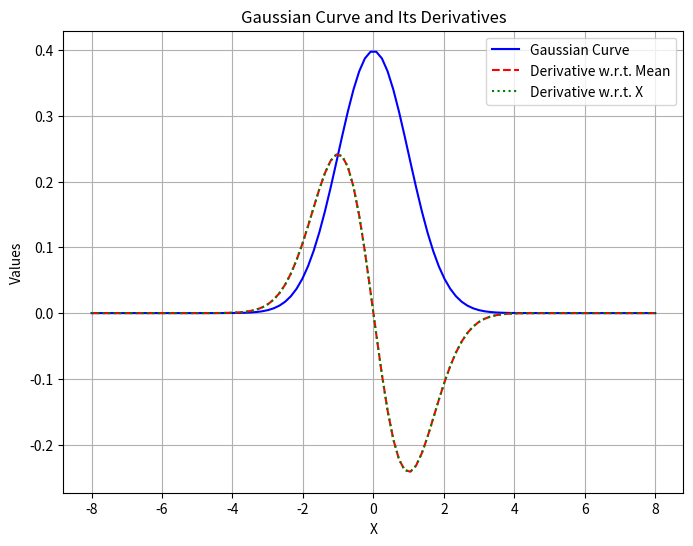

Reproduce this figure in Python.


import numpy as np
import matplotlib.pyplot as plt

# Define the range of x values
x_range = np.linspace(-8, 8, 100)

# Define the mean and standard deviation (sigma) for the Gaussian curve
mean = 0
sigma = 1

# Calculate the Gaussian values for the original Gaussian curve
gaussian_values = (1 / (sigma * np.sqrt(2 * np.pi))) * np.exp(-0.5 * ((x_range - mean) / sigma) ** 2)

# Calculate the derivative of the Gaussian curve with respect to the mean
derivative_mean = -gaussian_values * (x_range - mean) / (sigma ** 2)

# Calculate the derivative of the Gaussian curve with respect to x
derivative_x = (-1 / sigma) * gaussian_values * (x_range - mean)

# Create a plot to visualize the Gaussian curve and its derivatives
plt.figure(figsize=(8, 6))

plt.plot(x_range, gaussian_values, label='Gaussian Curve', color='blue')
plt.plot(x_range, derivative_mean, label='Derivative w.r.t. Mean', color='red', linestyle='--')
plt.plot(x_range, derivative_x, label='Derivative w.r.t. X', color='green', linestyle=':')
plt.xlabel('X')
plt.ylabel('Values')
plt.title('Gaussian Curve and Its Derivatives')
plt.legend()
plt.grid(True)

# Show the plot
plt.show()

print('done')
